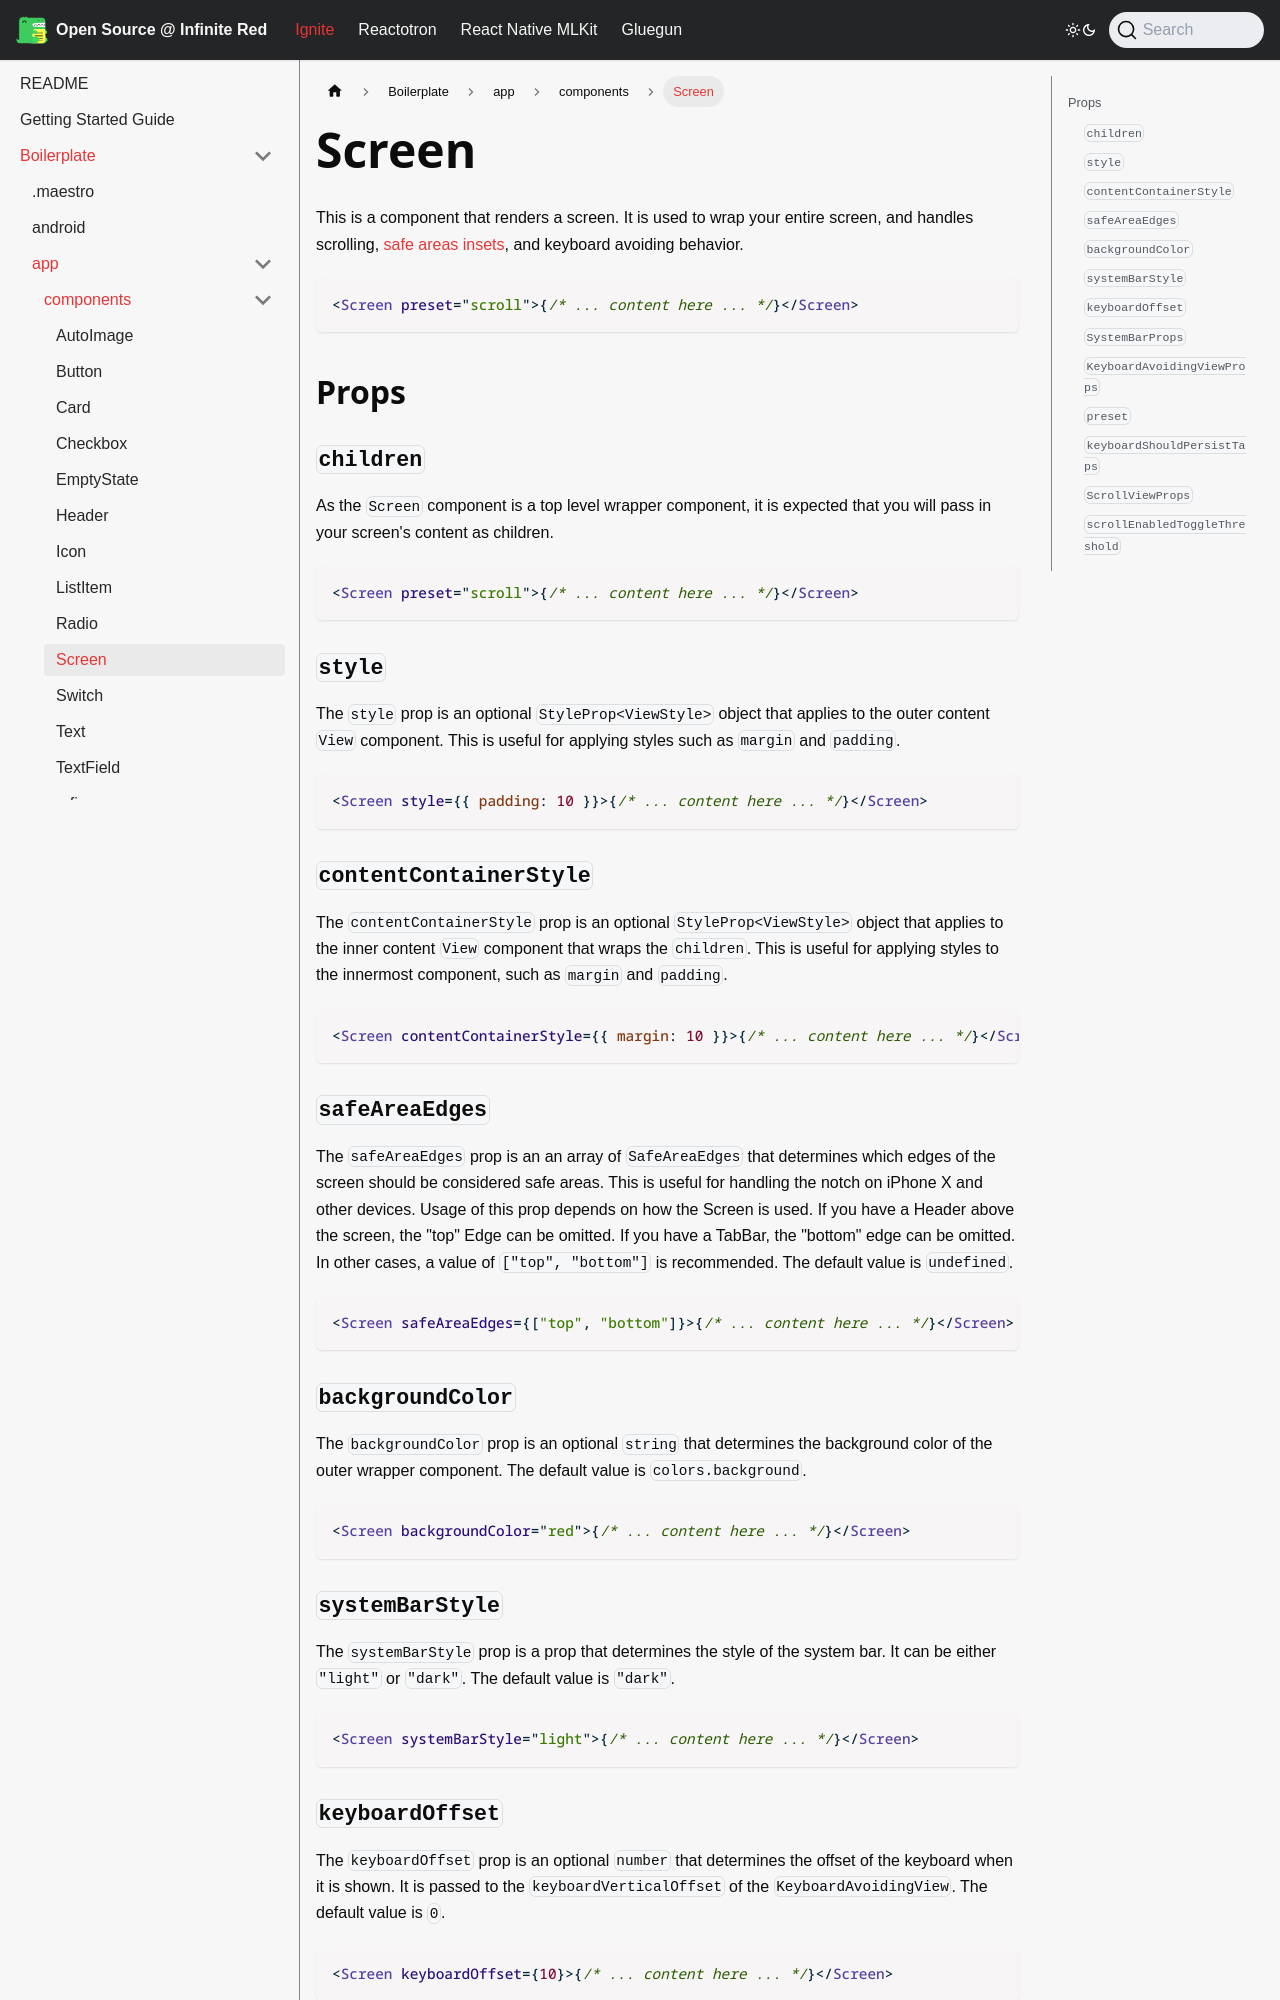

repository: infinitered/ir-docs · page: ignite-cli/boilerplate/app/components/Screen/index.html · generator: docusaurus

---
sidebar_position: 38
---

# Screen

This is a component that renders a screen. It is used to wrap your entire screen, and handles scrolling, [safe areas insets](https://reactnavigation.org/docs/handling-safe-area/), and keyboard avoiding behavior.

```tsx
<Screen preset="scroll">{/* ... content here ... */}</Screen>
```

## Props

### `children`

As the `Screen` component is a top level wrapper component, it is expected that you will pass in your screen's content as children.

```tsx
<Screen preset="scroll">{/* ... content here ... */}</Screen>
```

### `style`

The `style` prop is an optional `StyleProp<ViewStyle>` object that applies to the outer content `View` component. This is useful for applying styles such as `margin` and `padding`.

```tsx
<Screen style={{ padding: 10 }}>{/* ... content here ... */}</Screen>
```

### `contentContainerStyle`

The `contentContainerStyle` prop is an optional `StyleProp<ViewStyle>` object that applies to the inner content `View` component that wraps the `children`. This is useful for applying styles to the innermost component, such as `margin` and `padding`.

```tsx
<Screen contentContainerStyle={{ margin: 10 }}>{/* ... content here ... */}</Screen>
```

### `safeAreaEdges`

The `safeAreaEdges` prop is an an array of `SafeAreaEdges` that determines which edges of the screen should be considered safe areas. This is useful for handling the notch on iPhone X and other devices. Usage of this prop depends on how the Screen is used. If you have a Header above the screen, the "top" Edge can be omitted. If you have a TabBar, the "bottom" edge can be omitted. In other cases, a value of `["top", "bottom"]` is recommended. The default value is `undefined`.

```tsx
<Screen safeAreaEdges={["top", "bottom"]}>{/* ... content here ... */}</Screen>
```

### `backgroundColor`

The `backgroundColor` prop is an optional `string` that determines the background color of the outer wrapper component. The default value is `colors.background`.

```tsx
<Screen backgroundColor="red">{/* ... content here ... */}</Screen>
```

### `systemBarStyle`

The `systemBarStyle` prop is a prop that determines the style of the system bar. It can be either `"light"` or `"dark"`. The default value is `"dark"`.

```tsx
<Screen systemBarStyle="light">{/* ... content here ... */}</Screen>
```

### `keyboardOffset`

The `keyboardOffset` prop is an optional `number` that determines the offset of the keyboard when it is shown. It is passed to the `keyboardVerticalOffset` of the `KeyboardAvoidingView`. The default value is `0`.

```tsx
<Screen keyboardOffset={10}>{/* ... content here ... */}</Screen>
```
